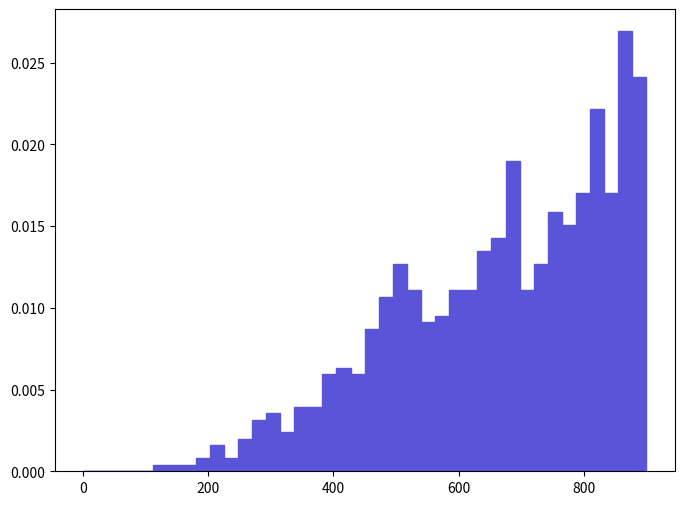

This figure's Python source: (Note: this script raises an exception after producing the figure.)
def selection_17():

    # Library import
    import numpy
    import matplotlib
    import matplotlib.pyplot   as plt
    import matplotlib.gridspec as gridspec

    # Library version
    matplotlib_version = matplotlib.__version__
    numpy_version      = numpy.__version__

    # Histo binning
    xBinning = numpy.linspace(0.0,900.0,41,endpoint=True)

    # Creating data sequence: middle of each bin
    xData = numpy.array([11.25,33.75,56.25,78.75,101.25,123.75,146.25,168.75,191.25,213.75,236.25,258.75,281.25,303.75,326.25,348.75,371.25,393.75,416.25,438.75,461.25,483.75,506.25,528.75,551.25,573.75,596.25,618.75,641.25,663.75,686.25,708.75,731.25,753.75,776.25,798.75,821.25,843.75,866.25,888.75])

    # Creating weights for histo: y18_M_0
    y18_M_0_weights = numpy.array([0.0,0.0,0.0,0.0,0.0,0.00039584609313,0.00039584609313,0.00039584609313,0.00079169218626,0.00158338397252,0.00079169218626,0.00197922996565,0.00316676894504,0.00356261493817,0.00237507695878,0.0039584609313,0.0039584609313,0.00593769089695,0.00633353689008,0.00593769089695,0.00870861384886,0.0106878398145,0.0126670697802,0.0110836898076,0.00910445984199,0.00950030583512,0.0110836898076,0.0110836898076,0.0134587697664,0.0142504597527,0.0190006096702,0.0110836898076,0.0126670697802,0.0158338397252,0.0150421497389,0.0170213797046,0.0221673796153,0.0170213797046,0.0269175295328,0.0241466095809])

    # Creating a new Canvas
    fig   = plt.figure(figsize=(8,6),dpi=80)
    frame = gridspec.GridSpec(1,1)
    pad   = fig.add_subplot(frame[0])

    # Creating a new Stack
    pad.hist(x=xData, bins=xBinning, weights=y18_M_0_weights,\
             label="$unweighted\_events$", histtype="stepfilled", rwidth=1.0,\
             color="#5954d8", edgecolor="#5954d8", linewidth=1, linestyle="solid",\
             bottom=None, cumulative=False, normed=False, align="mid", orientation="vertical")


    # Axis
    plt.rc('text',usetex=False)
    plt.xlabel(r"$M$ $[ a_{1} l+_{1} l-_{1} ]$ $(GeV/c^{2})$ ",\
               fontsize=16,color="black")
    plt.ylabel(r"$\mathrm{Events}$ $(\mathcal{L}_{\mathrm{int}} = 10\ \mathrm{fb}^{-1})$ ",\
               fontsize=16,color="black")

    # Boundary of y-axis
    ymax=(y18_M_0_weights).max()*1.1
    #ymin=0 # linear scale
    ymin=min([x for x in (y18_M_0_weights) if x])/100. # log scale
    plt.gca().set_ylim(ymin,ymax)

    # Log/Linear scale for X-axis
    plt.gca().set_xscale("linear")
    #plt.gca().set_xscale("log",nonposx="clip")

    # Log/Linear scale for Y-axis
    #plt.gca().set_yscale("linear")
    plt.gca().set_yscale("log",nonposy="clip")

    # Saving the image
    plt.savefig('../../HTML/MadAnalysis5job_0/selection_17.png')
    plt.savefig('../../PDF/MadAnalysis5job_0/selection_17.png')
    plt.savefig('../../DVI/MadAnalysis5job_0/selection_17.eps')

# Running!
if __name__ == '__main__':
    selection_17()
